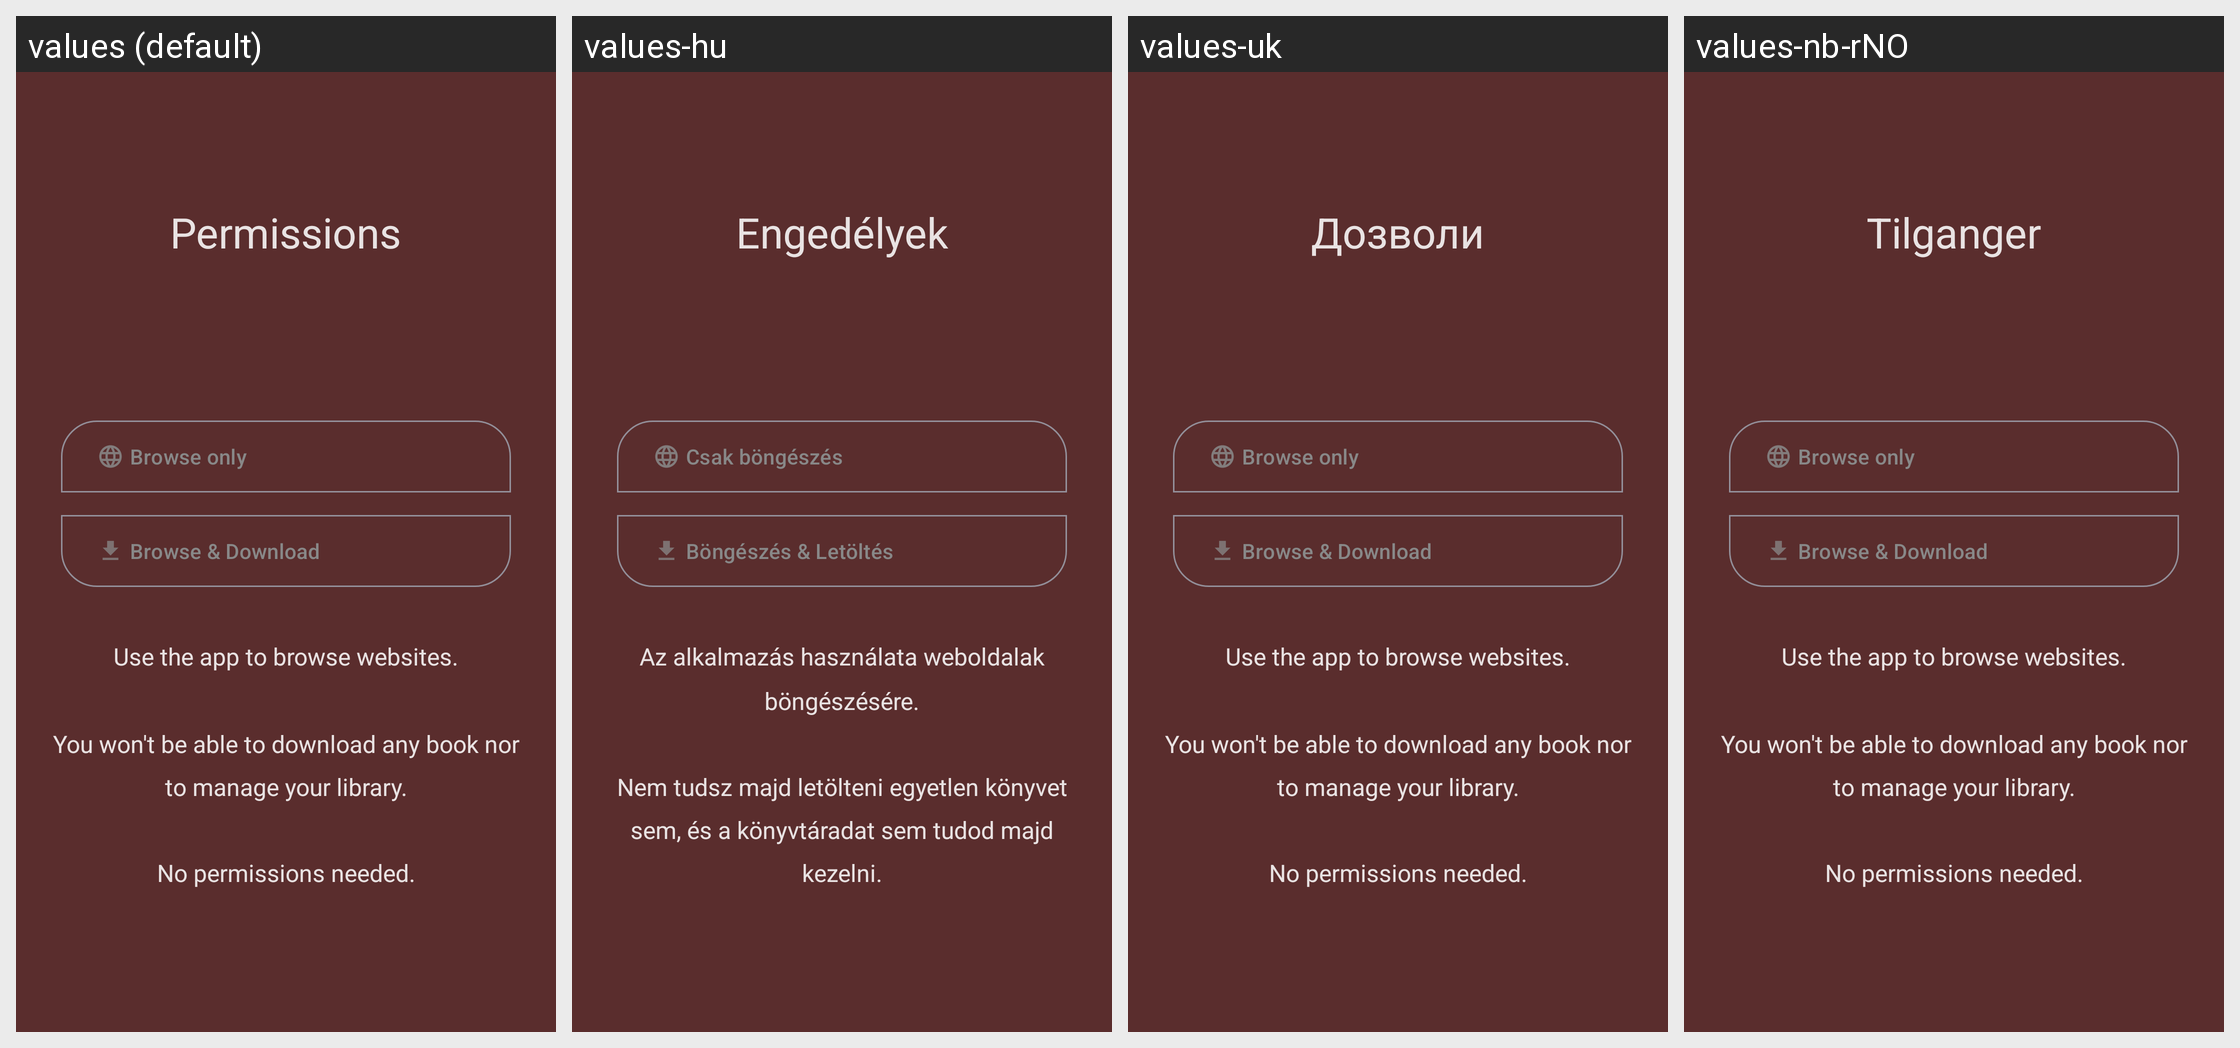

For this localized Android screen grid, give each drawn string resource with its value in every locale shown.
Android screen res/layout/intro_slide_02.xml rendered under 4 locales, left to right: values (default), values-hu, values-uk, values-nb-rNO. Device: Nexus 5 (rendered at 1080×1920; each locale shown at half size, 540×960, under a caption strip naming it); theme Theme.Light.
Other locales in the repository, not shown: values-es, values-fr, values-it, values-ja, values-ko, values-pt-rBR, values-ru, values-sv.
Strings drawn on this screen, with the default value and each locale's value (text and hints the layout hard-codes, and strings that could not be matched under every locale, appear in the picture but are not listed):

slide_02_header
  values: Permissions
  values-hu: Engedélyek
  values-uk: Дозволи
  values-nb-rNO: Tilganger

slide_02_browser_mode_title
  values: Browse only
  values-hu: Csak böngészés
  values-uk: Browse only  [not translated; the default value is used]
  values-nb-rNO: Browse only  [not translated; the default value is used]

slide_02_library_mode_title
  values: Browse & Download
  values-hu: Böngészés & Letöltés
  values-uk: Browse & Download  [not translated; the default value is used]
  values-nb-rNO: Browse & Download  [not translated; the default value is used]

slide_02_browser_mode_description
  values: Use the app to browse websites.
      
      You won't be able to download any book nor to manage your library.
      
      No permissions needed.
  values-hu: Az alkalmazás használata weboldalak böngészésére.
      
      Nem tudsz majd letölteni egyetlen könyvet sem, és a könyvtáradat sem tudod majd kezelni.
      
      Nincsen szükség engedélyekre.
  values-uk: Use the app to browse websites.
      
      You won't be able to download any book nor to manage your library.
      
      No permissions needed.  [not translated; the default value is used]
  values-nb-rNO: Use the app to browse websites.
      
      You won't be able to download any book nor to manage your library.
      
      No permissions needed.  [not translated; the default value is used]
